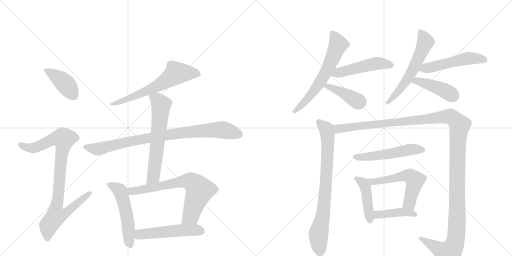
t = 0.00 s
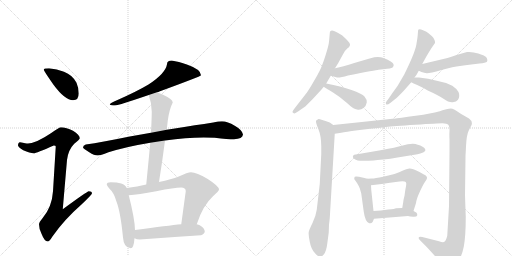
t = 3.04 s
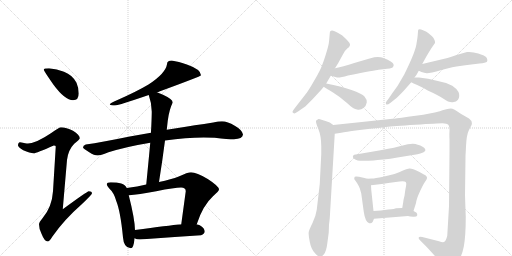
t = 6.08 s
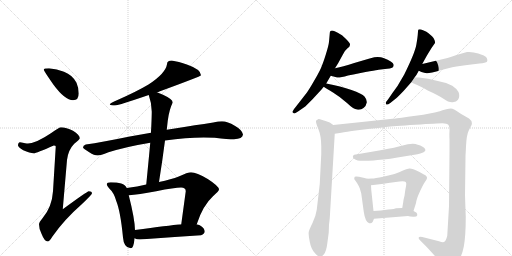
t = 9.11 s
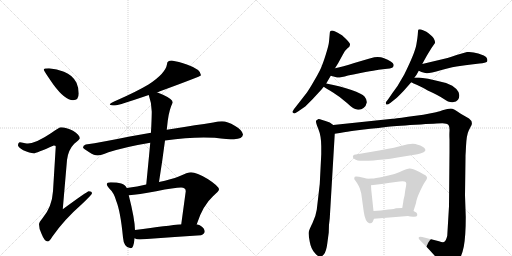
t = 12.15 s
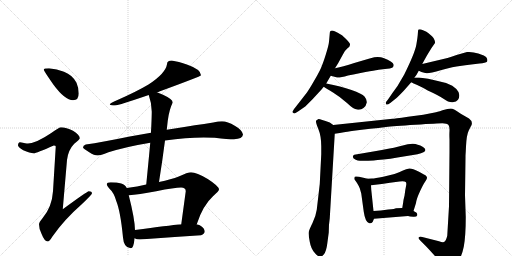
t = 15.19 s

The animated SVG that drew these frames (rendered in a browser with its animation timeline set to each time). Animation: 20 CSS @keyframes rules; one cycle of 15.19 s.

<svg version="1.1" viewBox="0 0 2048 1024" xmlns="http://www.w3.org/2000/svg">
  <g stroke="lightgray" stroke-dasharray="1,1" stroke-width="1" transform="scale(4, 4)">
    <line x1="0" y1="0" x2="256" y2="256"></line>
    <line x1="256" y1="0" x2="0" y2="256"></line>
    <line x1="128" y1="0" x2="128" y2="256"></line>
    <line x1="0" y1="128" x2="256" y2="128"></line>
    <line x1="256" y1="0" x2="512" y2="256"></line>
    <line x1="512" y1="0" x2="256" y2="256"></line>
    <line x1="384" y1="0" x2="384" y2="256"></line>
    <line x1="256" y1="128" x2="512" y2="128"></line>
  </g>
<g transform="scale(1, -1) translate(0, -850)">
   <style type="text/css">
    @keyframes keyframes0 {
      from {
       stroke: black;
       stroke-dashoffset: 412;
       stroke-width: 128;
       }
       57% {
       animation-timing-function: step-end;
       stroke: black;
       stroke-dashoffset: 0;
       stroke-width: 128;
       }
       to {
       stroke: black;
       stroke-width: 1024;
       }
       }
       #make-me-a-hanzi-animation-0 {
         animation: keyframes0 0.585286s both;
         animation-delay: 0.000000s;
         animation-timing-function: linear;
       }
    @keyframes keyframes1 {
      from {
       stroke: black;
       stroke-dashoffset: 919;
       stroke-width: 128;
       }
       75% {
       animation-timing-function: step-end;
       stroke: black;
       stroke-dashoffset: 0;
       stroke-width: 128;
       }
       to {
       stroke: black;
       stroke-width: 1024;
       }
       }
       #make-me-a-hanzi-animation-1 {
         animation: keyframes1 0.997884s both;
         animation-delay: 0.585286s;
         animation-timing-function: linear;
       }
    @keyframes keyframes2 {
      from {
       stroke: black;
       stroke-dashoffset: 644;
       stroke-width: 128;
       }
       68% {
       animation-timing-function: step-end;
       stroke: black;
       stroke-dashoffset: 0;
       stroke-width: 128;
       }
       to {
       stroke: black;
       stroke-width: 1024;
       }
       }
       #make-me-a-hanzi-animation-2 {
         animation: keyframes2 0.774089s both;
         animation-delay: 1.583171s;
         animation-timing-function: linear;
       }
    @keyframes keyframes3 {
      from {
       stroke: black;
       stroke-dashoffset: 885;
       stroke-width: 128;
       }
       74% {
       animation-timing-function: step-end;
       stroke: black;
       stroke-dashoffset: 0;
       stroke-width: 128;
       }
       to {
       stroke: black;
       stroke-width: 1024;
       }
       }
       #make-me-a-hanzi-animation-3 {
         animation: keyframes3 0.970215s both;
         animation-delay: 2.357259s;
         animation-timing-function: linear;
       }
    @keyframes keyframes4 {
      from {
       stroke: black;
       stroke-dashoffset: 632;
       stroke-width: 128;
       }
       67% {
       animation-timing-function: step-end;
       stroke: black;
       stroke-dashoffset: 0;
       stroke-width: 128;
       }
       to {
       stroke: black;
       stroke-width: 1024;
       }
       }
       #make-me-a-hanzi-animation-4 {
         animation: keyframes4 0.764323s both;
         animation-delay: 3.327474s;
         animation-timing-function: linear;
       }
    @keyframes keyframes5 {
      from {
       stroke: black;
       stroke-dashoffset: 529;
       stroke-width: 128;
       }
       63% {
       animation-timing-function: step-end;
       stroke: black;
       stroke-dashoffset: 0;
       stroke-width: 128;
       }
       to {
       stroke: black;
       stroke-width: 1024;
       }
       }
       #make-me-a-hanzi-animation-5 {
         animation: keyframes5 0.680501s both;
         animation-delay: 4.091797s;
         animation-timing-function: linear;
       }
    @keyframes keyframes6 {
      from {
       stroke: black;
       stroke-dashoffset: 708;
       stroke-width: 128;
       }
       70% {
       animation-timing-function: step-end;
       stroke: black;
       stroke-dashoffset: 0;
       stroke-width: 128;
       }
       to {
       stroke: black;
       stroke-width: 1024;
       }
       }
       #make-me-a-hanzi-animation-6 {
         animation: keyframes6 0.826172s both;
         animation-delay: 4.772298s;
         animation-timing-function: linear;
       }
    @keyframes keyframes7 {
      from {
       stroke: black;
       stroke-dashoffset: 520;
       stroke-width: 128;
       }
       63% {
       animation-timing-function: step-end;
       stroke: black;
       stroke-dashoffset: 0;
       stroke-width: 128;
       }
       to {
       stroke: black;
       stroke-width: 1024;
       }
       }
       #make-me-a-hanzi-animation-7 {
         animation: keyframes7 0.673177s both;
         animation-delay: 5.598470s;
         animation-timing-function: linear;
       }
    @keyframes keyframes8 {
      from {
       stroke: black;
       stroke-dashoffset: 628;
       stroke-width: 128;
       }
       67% {
       animation-timing-function: step-end;
       stroke: black;
       stroke-dashoffset: 0;
       stroke-width: 128;
       }
       to {
       stroke: black;
       stroke-width: 1024;
       }
       }
       #make-me-a-hanzi-animation-8 {
         animation: keyframes8 0.761068s both;
         animation-delay: 6.271647s;
         animation-timing-function: linear;
       }
    @keyframes keyframes9 {
      from {
       stroke: black;
       stroke-dashoffset: 495;
       stroke-width: 128;
       }
       62% {
       animation-timing-function: step-end;
       stroke: black;
       stroke-dashoffset: 0;
       stroke-width: 128;
       }
       to {
       stroke: black;
       stroke-width: 1024;
       }
       }
       #make-me-a-hanzi-animation-9 {
         animation: keyframes9 0.652832s both;
         animation-delay: 7.032715s;
         animation-timing-function: linear;
       }
    @keyframes keyframes10 {
      from {
       stroke: black;
       stroke-dashoffset: 408;
       stroke-width: 128;
       }
       57% {
       animation-timing-function: step-end;
       stroke: black;
       stroke-dashoffset: 0;
       stroke-width: 128;
       }
       to {
       stroke: black;
       stroke-width: 1024;
       }
       }
       #make-me-a-hanzi-animation-10 {
         animation: keyframes10 0.582031s both;
         animation-delay: 7.685547s;
         animation-timing-function: linear;
       }
    @keyframes keyframes11 {
      from {
       stroke: black;
       stroke-dashoffset: 595;
       stroke-width: 128;
       }
       66% {
       animation-timing-function: step-end;
       stroke: black;
       stroke-dashoffset: 0;
       stroke-width: 128;
       }
       to {
       stroke: black;
       stroke-width: 1024;
       }
       }
       #make-me-a-hanzi-animation-11 {
         animation: keyframes11 0.734212s both;
         animation-delay: 8.267578s;
         animation-timing-function: linear;
       }
    @keyframes keyframes12 {
      from {
       stroke: black;
       stroke-dashoffset: 517;
       stroke-width: 128;
       }
       63% {
       animation-timing-function: step-end;
       stroke: black;
       stroke-dashoffset: 0;
       stroke-width: 128;
       }
       to {
       stroke: black;
       stroke-width: 1024;
       }
       }
       #make-me-a-hanzi-animation-12 {
         animation: keyframes12 0.670736s both;
         animation-delay: 9.001790s;
         animation-timing-function: linear;
       }
    @keyframes keyframes13 {
      from {
       stroke: black;
       stroke-dashoffset: 431;
       stroke-width: 128;
       }
       58% {
       animation-timing-function: step-end;
       stroke: black;
       stroke-dashoffset: 0;
       stroke-width: 128;
       }
       to {
       stroke: black;
       stroke-width: 1024;
       }
       }
       #make-me-a-hanzi-animation-13 {
         animation: keyframes13 0.600749s both;
         animation-delay: 9.672526s;
         animation-timing-function: linear;
       }
    @keyframes keyframes14 {
      from {
       stroke: black;
       stroke-dashoffset: 808;
       stroke-width: 128;
       }
       72% {
       animation-timing-function: step-end;
       stroke: black;
       stroke-dashoffset: 0;
       stroke-width: 128;
       }
       to {
       stroke: black;
       stroke-width: 1024;
       }
       }
       #make-me-a-hanzi-animation-14 {
         animation: keyframes14 0.907552s both;
         animation-delay: 10.273275s;
         animation-timing-function: linear;
       }
    @keyframes keyframes15 {
      from {
       stroke: black;
       stroke-dashoffset: 1422;
       stroke-width: 128;
       }
       82% {
       animation-timing-function: step-end;
       stroke: black;
       stroke-dashoffset: 0;
       stroke-width: 128;
       }
       to {
       stroke: black;
       stroke-width: 1024;
       }
       }
       #make-me-a-hanzi-animation-15 {
         animation: keyframes15 1.407227s both;
         animation-delay: 11.180827s;
         animation-timing-function: linear;
       }
    @keyframes keyframes16 {
      from {
       stroke: black;
       stroke-dashoffset: 529;
       stroke-width: 128;
       }
       63% {
       animation-timing-function: step-end;
       stroke: black;
       stroke-dashoffset: 0;
       stroke-width: 128;
       }
       to {
       stroke: black;
       stroke-width: 1024;
       }
       }
       #make-me-a-hanzi-animation-16 {
         animation: keyframes16 0.680501s both;
         animation-delay: 12.588053s;
         animation-timing-function: linear;
       }
    @keyframes keyframes17 {
      from {
       stroke: black;
       stroke-dashoffset: 444;
       stroke-width: 128;
       }
       59% {
       animation-timing-function: step-end;
       stroke: black;
       stroke-dashoffset: 0;
       stroke-width: 128;
       }
       to {
       stroke: black;
       stroke-width: 1024;
       }
       }
       #make-me-a-hanzi-animation-17 {
         animation: keyframes17 0.611328s both;
         animation-delay: 13.268555s;
         animation-timing-function: linear;
       }
    @keyframes keyframes18 {
      from {
       stroke: black;
       stroke-dashoffset: 572;
       stroke-width: 128;
       }
       65% {
       animation-timing-function: step-end;
       stroke: black;
       stroke-dashoffset: 0;
       stroke-width: 128;
       }
       to {
       stroke: black;
       stroke-width: 1024;
       }
       }
       #make-me-a-hanzi-animation-18 {
         animation: keyframes18 0.715495s both;
         animation-delay: 13.879883s;
         animation-timing-function: linear;
       }
    @keyframes keyframes19 {
      from {
       stroke: black;
       stroke-dashoffset: 419;
       stroke-width: 128;
       }
       58% {
       animation-timing-function: step-end;
       stroke: black;
       stroke-dashoffset: 0;
       stroke-width: 128;
       }
       to {
       stroke: black;
       stroke-width: 1024;
       }
       }
       #make-me-a-hanzi-animation-19 {
         animation: keyframes19 0.590983s both;
         animation-delay: 14.595378s;
         animation-timing-function: linear;
       }
</style>
<path d="M 196 577 Q 175 577 175 572 Q 175 567 214 511 Q 260 449 292 449 Q 315 449 315 476 Q 315 498 306 519 Q 290 550 256 563 Q 228 575 196 577 Z" fill="lightgray"></path> 
<path d="M 244 341 Q 237 341 205 318 Q 146 278 112 276 Q 105 276 80 281 Q 72 280 72 268 Q 72 262 93 249 Q 120 237 135 237 Q 145 237 215 268 Q 223 268 223 264 L 212 85 Q 208 22 170 -23 Q 156 -39 156 -47 Q 156 -66 166 -85 Q 178 -116 191 -116 Q 198 -116 209 -97 Q 256 -29 327 33 Q 368 72 368 77 Q 368 85 355 85 Q 349 85 251 13 L 268 210 Q 273 251 297 275 Q 319 293 319 297 Q 319 311 292 327 Q 265 341 244 341 Z" fill="lightgray"></path> 
<path d="M 687 608 Q 668 608 668 593 Q 662 556 594 512 Q 547 484 470 450 Q 439 438 439 432 Q 443 428 460 428 Q 475 429 595 470 L 628 481 Q 633 482 640 485 Q 804 545 804 549 Q 804 572 750 591 Q 713 604 687 608 Z" fill="lightgray"></path> 
<path d="M 604 319 Q 567 312 519 304 Q 407 281 343 272 Q 332 269 332 260 Q 333 256 357 241 Q 377 228 391 228 Q 401 228 434 241 Q 509 264 601 279 L 660 288 Q 744 300 815 300 L 859 299 Q 912 293 936 293 Q 970 294 972 312 Q 969 330 939 347 Q 910 365 888 365 Q 874 365 853 360 Q 817 354 779 349 Q 751 345 667 331 L 604 319 Z" fill="lightgray"></path> 
<path d="M 595 470 Q 607 436 607 404 Q 607 384 605 340 Q 604 331 604 319 L 601 279 Q 595 213 585 112 C 582 82 631 92 636 122 Q 650 210 660 288 L 667 331 L 671 367 Q 677 413 691 440 Q 691 453 652 471 Q 640 477 628 481 C 600 492 586 497 595 470 Z" fill="lightgray"></path> 
<path d="M 507 98 Q 501 112 485 116 Q 469 121 443 121 Q 427 121 427 113 Q 427 108 438 95 Q 456 79 465 46 Q 482 4 492 -100 Q 495 -142 523 -143 Q 535 -143 538 -103 L 540 -70 Q 539 -25 515 69 L 507 98 Z" fill="lightgray"></path> 
<path d="M 585 112 Q 550 104 507 98 C 477 94 485 67 515 69 Q 552 71 625 85 Q 699 100 724 100 Q 743 100 743 85 L 725 -47 C 721 -77 777 -75 787 -47 Q 811 28 852 65 Q 876 86 876 92 Q 876 105 831 134 Q 786 161 764 161 Q 751 161 715 144 Q 686 133 636 122 L 585 112 Z" fill="lightgray"></path> 
<path d="M 538 -103 Q 547 -108 559 -108 Q 679 -99 804 -91 Q 819 -85 819 -76 Q 819 -63 799 -51 Q 794 -49 787 -47 L 725 -47 Q 674 -52 540 -70 C 510 -74 510 -92 538 -103 Z" fill="lightgray"></path> 
<path d="M 1305 516 Q 1305 517 1306 518 L 1323 547 L 1340 577 L 1353 598 L 1371 631 Q 1378 647 1389 656 Q 1405 667 1398 678 Q 1395 683 1383 695 L 1368 709 Q 1348 721 1347 721 Q 1319 737 1319 716 L 1316 683 Q 1315 670 1303.5 633 Q 1292 596 1283.5 577.5 Q 1275 559 1256 526 Q 1237 493 1227 479 L 1181 420 Q 1169 405 1170 401 Q 1174 397 1176.5 396.5 Q 1179 396 1192 404 L 1221 424 L 1251 454 L 1286 492 Q 1291 498 1295 503 L 1305 516 Z" fill="lightgray"></path> 
<path d="M 1323 547 L 1345 541 Q 1354 537 1392 548 Q 1505 570 1514 571 L 1549 575 Q 1571 577 1572 582 Q 1576 587 1574 593 Q 1572 603 1534 618 Q 1522 623 1497 621 L 1475 615 L 1417 598 Q 1395 590 1374 585 L 1358 581 L 1340 577 C 1311 570 1294 555 1323 547 Z" fill="lightgray"></path> 
<path d="M 1295 503 Q 1304 497 1332 480 Q 1360 463 1388 438 Q 1415 412 1428 412 Q 1443 409 1454 418 Q 1465 427 1467 440 Q 1468 452 1458 464 Q 1448 475 1406 490 Q 1364 505 1305 516 C 1276 522 1270 519 1295 503 Z" fill="lightgray"></path> 
<path d="M 1617 552 L 1590 506 L 1577 488 Q 1571 480 1565 471 L 1552 452 Q 1540 439 1544 435 Q 1546 427 1561 438 L 1586 458 Q 1590 461 1615 487 L 1645 521 L 1658 540 Q 1665 547 1675 567 L 1689 594 L 1701 616 Q 1701 617 1712.5 636.5 Q 1724 656 1740 678 Q 1741 682 1738 690.5 Q 1735 699 1728 705 Q 1721 711 1714 717 Q 1707 723 1694.5 728 Q 1682 733 1679 733 Q 1676 733 1674 732.5 Q 1672 732 1671.5 718.5 Q 1671 705 1665.5 672 Q 1660 639 1617 552 Z" fill="lightgray"></path> 
<path d="M 1675 567 L 1686 562 Q 1697 558 1707 557 Q 1717 556 1766 570 Q 1815 584 1840 586 Q 1860 590 1885 592 L 1918 596 Q 1943 598 1948 603 Q 1951 608 1948 616 Q 1947 623 1935 628 L 1913 636 Q 1890 644 1868 642 L 1826 630 Q 1804 623 1790 618 L 1689 594 C 1660 587 1648 579 1675 567 Z" fill="lightgray"></path> 
<path d="M 1645 521 Q 1651 518 1671 509 Q 1691 500 1711 488 Q 1751 470 1774 455 Q 1796 439 1811 441 Q 1826 443 1832 451 Q 1841 464 1834 482 Q 1826 496 1809 507 Q 1782 521 1747 527 Q 1713 537 1676 540 L 1658 540 C 1628 540 1618 534 1645 521 Z" fill="lightgray"></path> 
<path d="M 1333 350 L 1319 360 Q 1279 375 1274 374 Q 1269 372 1265 368 Q 1261 364 1273 335 Q 1285 306 1285 265 L 1285 233 L 1279 114 L 1267 11 Q 1263 -16 1250 -42 Q 1237 -68 1235 -78 Q 1233 -87 1239 -117 Q 1244 -147 1261 -164 Q 1277 -180 1281 -180 Q 1285 -179 1295 -168 Q 1305 -157 1309 -125 L 1315 -80 Q 1315 -47 1319 -23 L 1339 315 C 1341 345 1341 345 1333 350 Z" fill="lightgray"></path> 
<path d="M 1863 244 L 1864 264 Q 1866 310 1875 328 L 1883 344 Q 1895 362 1876 376 L 1843 395 Q 1814 416 1803 416 Q 1792 416 1770 409 Q 1747 401 1739 400 L 1693 391 L 1632 383 Q 1575 375 1570 375 L 1333 350 C 1303 347 1309 310 1339 315 L 1359 318 L 1376 321 Q 1384 322 1415 327 Q 1446 332 1481 335 Q 1515 338 1544 342 Q 1572 345 1662 351 Q 1752 357 1770 357 Q 1788 357 1794 350 Q 1799 342 1798 326 Q 1797 310 1798 292 L 1798 244 L 1796 25 L 1789 -93 Q 1784 -114 1776 -118 Q 1770 -120 1756 -115 L 1689 -98 Q 1676 -96 1675 -100 Q 1673 -104 1680 -111 L 1699 -130 Q 1714 -145 1738 -172 L 1775 -215 Q 1787 -230 1795 -230 Q 1808 -235 1826 -206 Q 1847 -178 1855 -137 Q 1863 -96 1863 -18 L 1860 69 L 1862 220 L 1862 228 L 1863 244 Z" fill="lightgray"></path> 
<path d="M 1417 231 Q 1412 229 1411.5 224.5 Q 1411 220 1415 216 Q 1419 212 1430.5 208.5 Q 1442 205 1495 208 Q 1507 210 1534 212 Q 1561 214 1590 220 L 1670 233 Q 1719 244 1692 262 Q 1681 269 1671 271 Q 1657 278 1631 273 L 1595 264 Q 1559 255 1499 245 L 1417 231 Z" fill="lightgray"></path> 
<path d="M 1469 135 L 1458 138 Q 1451 139 1436 143 Q 1421 146 1419 143 Q 1417 139 1417 134 L 1418 132 Q 1419 131 1428 118 Q 1436 105 1439 97 L 1445 76 L 1455 3 Q 1461 -39 1477 -43 Q 1478 -44 1486 -42 Q 1491 -40 1496 -25 L 1494 6 L 1485 91 L 1484 109 C 1483 131 1483 131 1469 135 Z" fill="lightgray"></path> 
<path d="M 1654 6 L 1664 38 Q 1666 55 1681 87 Q 1696 119 1703 127 Q 1709 135 1708 140 Q 1707 144 1703 148 Q 1699 151 1674 164 Q 1649 177 1637 176 Q 1625 174 1612 168 Q 1598 162 1578 154 L 1533 143 Q 1499 136 1488 136 Q 1477 136 1469 135 C 1439 133 1454 106 1484 109 L 1527 114 L 1560 119 L 1598 124 Q 1618 126 1623 122 Q 1627 117 1624 105 Q 1621 92 1618 67 Q 1613 47 1613 42 L 1609 18 C 1604 -12 1645 -23 1654 6 Z" fill="lightgray"></path> 
<path d="M 1665 0 L 1654 6 L 1609 18 L 1584 17 Q 1581 14 1553 12 Q 1523 7 1494 6 C 1464 5 1466 -27 1496 -25 L 1632 -14 Q 1638 -16 1653 -17 Q 1667 -18 1669 -11 Q 1670 -5 1665 0 Z" fill="lightgray"></path> 
      <clipPath id="make-me-a-hanzi-clip-0">
      <path d="M 196 577 Q 175 577 175 572 Q 175 567 214 511 Q 260 449 292 449 Q 315 449 315 476 Q 315 498 306 519 Q 290 550 256 563 Q 228 575 196 577 Z" fill="lightgray"></path>
      </clipPath>
      <path clip-path="url(#make-me-a-hanzi-clip-0)" d="M 179 571 L 254 522 L 294 469 " fill="none" id="make-me-a-hanzi-animation-0" stroke-dasharray="284 568" stroke-linecap="round"></path>

      <clipPath id="make-me-a-hanzi-clip-1">
      <path d="M 244 341 Q 237 341 205 318 Q 146 278 112 276 Q 105 276 80 281 Q 72 280 72 268 Q 72 262 93 249 Q 120 237 135 237 Q 145 237 215 268 Q 223 268 223 264 L 212 85 Q 208 22 170 -23 Q 156 -39 156 -47 Q 156 -66 166 -85 Q 178 -116 191 -116 Q 198 -116 209 -97 Q 256 -29 327 33 Q 368 72 368 77 Q 368 85 355 85 Q 349 85 251 13 L 268 210 Q 273 251 297 275 Q 319 293 319 297 Q 319 311 292 327 Q 265 341 244 341 Z" fill="lightgray"></path>
      </clipPath>
      <path clip-path="url(#make-me-a-hanzi-clip-1)" d="M 83 270 L 107 259 L 138 259 L 210 293 L 255 295 L 226 23 L 264 20 L 271 6 L 259 -6 L 222 -17 L 195 -52 L 190 -106 " fill="none" id="make-me-a-hanzi-animation-1" stroke-dasharray="791 1582" stroke-linecap="round"></path>

      <clipPath id="make-me-a-hanzi-clip-2">
      <path d="M 687 608 Q 668 608 668 593 Q 662 556 594 512 Q 547 484 470 450 Q 439 438 439 432 Q 443 428 460 428 Q 475 429 595 470 L 628 481 Q 633 482 640 485 Q 804 545 804 549 Q 804 572 750 591 Q 713 604 687 608 Z" fill="lightgray"></path>
      </clipPath>
      <path clip-path="url(#make-me-a-hanzi-clip-2)" d="M 800 553 L 766 559 L 703 556 L 644 513 L 605 494 L 554 470 L 443 432 " fill="none" id="make-me-a-hanzi-animation-2" stroke-dasharray="516 1032" stroke-linecap="round"></path>

      <clipPath id="make-me-a-hanzi-clip-3">
      <path d="M 604 319 Q 567 312 519 304 Q 407 281 343 272 Q 332 269 332 260 Q 333 256 357 241 Q 377 228 391 228 Q 401 228 434 241 Q 509 264 601 279 L 660 288 Q 744 300 815 300 L 859 299 Q 912 293 936 293 Q 970 294 972 312 Q 969 330 939 347 Q 910 365 888 365 Q 874 365 853 360 Q 817 354 779 349 Q 751 345 667 331 L 604 319 Z" fill="lightgray"></path>
      </clipPath>
      <path clip-path="url(#make-me-a-hanzi-clip-3)" d="M 340 261 L 400 255 L 514 284 L 627 304 L 820 328 L 897 330 L 959 312 " fill="none" id="make-me-a-hanzi-animation-3" stroke-dasharray="757 1514" stroke-linecap="round"></path>

      <clipPath id="make-me-a-hanzi-clip-4">
      <path d="M 595 470 Q 607 436 607 404 Q 607 384 605 340 Q 604 331 604 319 L 601 279 Q 595 213 585 112 C 582 82 631 92 636 122 Q 650 210 660 288 L 667 331 L 671 367 Q 677 413 691 440 Q 691 453 652 471 Q 640 477 628 481 C 600 492 586 497 595 470 Z" fill="lightgray"></path>
      </clipPath>
      <path clip-path="url(#make-me-a-hanzi-clip-4)" d="M 603 465 L 628 453 L 644 433 L 644 418 L 615 150 L 590 121 " fill="none" id="make-me-a-hanzi-animation-4" stroke-dasharray="504 1008" stroke-linecap="round"></path>

      <clipPath id="make-me-a-hanzi-clip-5">
      <path d="M 507 98 Q 501 112 485 116 Q 469 121 443 121 Q 427 121 427 113 Q 427 108 438 95 Q 456 79 465 46 Q 482 4 492 -100 Q 495 -142 523 -143 Q 535 -143 538 -103 L 540 -70 Q 539 -25 515 69 L 507 98 Z" fill="lightgray"></path>
      </clipPath>
      <path clip-path="url(#make-me-a-hanzi-clip-5)" d="M 435 112 L 480 87 L 487 69 L 508 -17 L 520 -130 " fill="none" id="make-me-a-hanzi-animation-5" stroke-dasharray="401 802" stroke-linecap="round"></path>

      <clipPath id="make-me-a-hanzi-clip-6">
      <path d="M 585 112 Q 550 104 507 98 C 477 94 485 67 515 69 Q 552 71 625 85 Q 699 100 724 100 Q 743 100 743 85 L 725 -47 C 721 -77 777 -75 787 -47 Q 811 28 852 65 Q 876 86 876 92 Q 876 105 831 134 Q 786 161 764 161 Q 751 161 715 144 Q 686 133 636 122 L 585 112 Z" fill="lightgray"></path>
      </clipPath>
      <path clip-path="url(#make-me-a-hanzi-clip-6)" d="M 516 93 L 526 85 L 734 125 L 769 121 L 798 88 L 762 -15 L 733 -41 " fill="none" id="make-me-a-hanzi-animation-6" stroke-dasharray="580 1160" stroke-linecap="round"></path>

      <clipPath id="make-me-a-hanzi-clip-7">
      <path d="M 538 -103 Q 547 -108 559 -108 Q 679 -99 804 -91 Q 819 -85 819 -76 Q 819 -63 799 -51 Q 794 -49 787 -47 L 725 -47 Q 674 -52 540 -70 C 510 -74 510 -92 538 -103 Z" fill="lightgray"></path>
      </clipPath>
      <path clip-path="url(#make-me-a-hanzi-clip-7)" d="M 546 -98 L 575 -85 L 678 -75 L 764 -70 L 806 -75 " fill="none" id="make-me-a-hanzi-animation-7" stroke-dasharray="392 784" stroke-linecap="round"></path>

      <clipPath id="make-me-a-hanzi-clip-8">
      <path d="M 1305 516 Q 1305 517 1306 518 L 1323 547 L 1340 577 L 1353 598 L 1371 631 Q 1378 647 1389 656 Q 1405 667 1398 678 Q 1395 683 1383 695 L 1368 709 Q 1348 721 1347 721 Q 1319 737 1319 716 L 1316 683 Q 1315 670 1303.5 633 Q 1292 596 1283.5 577.5 Q 1275 559 1256 526 Q 1237 493 1227 479 L 1181 420 Q 1169 405 1170 401 Q 1174 397 1176.5 396.5 Q 1179 396 1192 404 L 1221 424 L 1251 454 L 1286 492 Q 1291 498 1295 503 L 1305 516 Z" fill="lightgray"></path>
      </clipPath>
      <path clip-path="url(#make-me-a-hanzi-clip-8)" d="M 1334 715 L 1352 672 L 1309 573 L 1243 470 L 1176 403 " fill="none" id="make-me-a-hanzi-animation-8" stroke-dasharray="500 1000" stroke-linecap="round"></path>

      <clipPath id="make-me-a-hanzi-clip-9">
      <path d="M 1323 547 L 1345 541 Q 1354 537 1392 548 Q 1505 570 1514 571 L 1549 575 Q 1571 577 1572 582 Q 1576 587 1574 593 Q 1572 603 1534 618 Q 1522 623 1497 621 L 1475 615 L 1417 598 Q 1395 590 1374 585 L 1358 581 L 1340 577 C 1311 570 1294 555 1323 547 Z" fill="lightgray"></path>
      </clipPath>
      <path clip-path="url(#make-me-a-hanzi-clip-9)" d="M 1330 550 L 1498 595 L 1537 596 L 1562 589 " fill="none" id="make-me-a-hanzi-animation-9" stroke-dasharray="367 734" stroke-linecap="round"></path>

      <clipPath id="make-me-a-hanzi-clip-10">
      <path d="M 1295 503 Q 1304 497 1332 480 Q 1360 463 1388 438 Q 1415 412 1428 412 Q 1443 409 1454 418 Q 1465 427 1467 440 Q 1468 452 1458 464 Q 1448 475 1406 490 Q 1364 505 1305 516 C 1276 522 1270 519 1295 503 Z" fill="lightgray"></path>
      </clipPath>
      <path clip-path="url(#make-me-a-hanzi-clip-10)" d="M 1301 504 L 1312 506 L 1342 493 L 1438 443 " fill="none" id="make-me-a-hanzi-animation-10" stroke-dasharray="280 560" stroke-linecap="round"></path>

      <clipPath id="make-me-a-hanzi-clip-11">
      <path d="M 1617 552 L 1590 506 L 1577 488 Q 1571 480 1565 471 L 1552 452 Q 1540 439 1544 435 Q 1546 427 1561 438 L 1586 458 Q 1590 461 1615 487 L 1645 521 L 1658 540 Q 1665 547 1675 567 L 1689 594 L 1701 616 Q 1701 617 1712.5 636.5 Q 1724 656 1740 678 Q 1741 682 1738 690.5 Q 1735 699 1728 705 Q 1721 711 1714 717 Q 1707 723 1694.5 728 Q 1682 733 1679 733 Q 1676 733 1674 732.5 Q 1672 732 1671.5 718.5 Q 1671 705 1665.5 672 Q 1660 639 1617 552 Z" fill="lightgray"></path>
      </clipPath>
      <path clip-path="url(#make-me-a-hanzi-clip-11)" d="M 1677 725 L 1692 707 L 1701 681 L 1677 622 L 1626 528 L 1550 438 " fill="none" id="make-me-a-hanzi-animation-11" stroke-dasharray="467 934" stroke-linecap="round"></path>

      <clipPath id="make-me-a-hanzi-clip-12">
      <path d="M 1675 567 L 1686 562 Q 1697 558 1707 557 Q 1717 556 1766 570 Q 1815 584 1840 586 Q 1860 590 1885 592 L 1918 596 Q 1943 598 1948 603 Q 1951 608 1948 616 Q 1947 623 1935 628 L 1913 636 Q 1890 644 1868 642 L 1826 630 Q 1804 623 1790 618 L 1689 594 C 1660 587 1648 579 1675 567 Z" fill="lightgray"></path>
      </clipPath>
      <path clip-path="url(#make-me-a-hanzi-clip-12)" d="M 1684 571 L 1868 616 L 1939 610 " fill="none" id="make-me-a-hanzi-animation-12" stroke-dasharray="389 778" stroke-linecap="round"></path>

      <clipPath id="make-me-a-hanzi-clip-13">
      <path d="M 1645 521 Q 1651 518 1671 509 Q 1691 500 1711 488 Q 1751 470 1774 455 Q 1796 439 1811 441 Q 1826 443 1832 451 Q 1841 464 1834 482 Q 1826 496 1809 507 Q 1782 521 1747 527 Q 1713 537 1676 540 L 1658 540 C 1628 540 1618 534 1645 521 Z" fill="lightgray"></path>
      </clipPath>
      <path clip-path="url(#make-me-a-hanzi-clip-13)" d="M 1652 523 L 1672 525 L 1708 515 L 1790 482 L 1814 465 " fill="none" id="make-me-a-hanzi-animation-13" stroke-dasharray="303 606" stroke-linecap="round"></path>

      <clipPath id="make-me-a-hanzi-clip-14">
      <path d="M 1333 350 L 1319 360 Q 1279 375 1274 374 Q 1269 372 1265 368 Q 1261 364 1273 335 Q 1285 306 1285 265 L 1285 233 L 1279 114 L 1267 11 Q 1263 -16 1250 -42 Q 1237 -68 1235 -78 Q 1233 -87 1239 -117 Q 1244 -147 1261 -164 Q 1277 -180 1281 -180 Q 1285 -179 1295 -168 Q 1305 -157 1309 -125 L 1315 -80 Q 1315 -47 1319 -23 L 1339 315 C 1341 345 1341 345 1333 350 Z" fill="lightgray"></path>
      </clipPath>
      <path clip-path="url(#make-me-a-hanzi-clip-14)" d="M 1274 364 L 1305 333 L 1311 278 L 1293 -1 L 1274 -89 L 1280 -172 " fill="none" id="make-me-a-hanzi-animation-14" stroke-dasharray="680 1360" stroke-linecap="round"></path>

      <clipPath id="make-me-a-hanzi-clip-15">
      <path d="M 1863 244 L 1864 264 Q 1866 310 1875 328 L 1883 344 Q 1895 362 1876 376 L 1843 395 Q 1814 416 1803 416 Q 1792 416 1770 409 Q 1747 401 1739 400 L 1693 391 L 1632 383 Q 1575 375 1570 375 L 1333 350 C 1303 347 1309 310 1339 315 L 1359 318 L 1376 321 Q 1384 322 1415 327 Q 1446 332 1481 335 Q 1515 338 1544 342 Q 1572 345 1662 351 Q 1752 357 1770 357 Q 1788 357 1794 350 Q 1799 342 1798 326 Q 1797 310 1798 292 L 1798 244 L 1796 25 L 1789 -93 Q 1784 -114 1776 -118 Q 1770 -120 1756 -115 L 1689 -98 Q 1676 -96 1675 -100 Q 1673 -104 1680 -111 L 1699 -130 Q 1714 -145 1738 -172 L 1775 -215 Q 1787 -230 1795 -230 Q 1808 -235 1826 -206 Q 1847 -178 1855 -137 Q 1863 -96 1863 -18 L 1860 69 L 1862 220 L 1862 228 L 1863 244 Z" fill="lightgray"></path>
      </clipPath>
      <path clip-path="url(#make-me-a-hanzi-clip-15)" d="M 1341 345 L 1353 334 L 1784 384 L 1807 380 L 1839 349 L 1829 220 L 1828 -45 L 1818 -125 L 1795 -163 L 1769 -154 L 1682 -103 " fill="none" id="make-me-a-hanzi-animation-15" stroke-dasharray="1294 2588" stroke-linecap="round"></path>

      <clipPath id="make-me-a-hanzi-clip-16">
      <path d="M 1417 231 Q 1412 229 1411.5 224.5 Q 1411 220 1415 216 Q 1419 212 1430.5 208.5 Q 1442 205 1495 208 Q 1507 210 1534 212 Q 1561 214 1590 220 L 1670 233 Q 1719 244 1692 262 Q 1681 269 1671 271 Q 1657 278 1631 273 L 1595 264 Q 1559 255 1499 245 L 1417 231 Z" fill="lightgray"></path>
      </clipPath>
      <path clip-path="url(#make-me-a-hanzi-clip-16)" d="M 1420 223 L 1509 228 L 1642 252 L 1691 251 " fill="none" id="make-me-a-hanzi-animation-16" stroke-dasharray="401 802" stroke-linecap="round"></path>

      <clipPath id="make-me-a-hanzi-clip-17">
      <path d="M 1469 135 L 1458 138 Q 1451 139 1436 143 Q 1421 146 1419 143 Q 1417 139 1417 134 L 1418 132 Q 1419 131 1428 118 Q 1436 105 1439 97 L 1445 76 L 1455 3 Q 1461 -39 1477 -43 Q 1478 -44 1486 -42 Q 1491 -40 1496 -25 L 1494 6 L 1485 91 L 1484 109 C 1483 131 1483 131 1469 135 Z" fill="lightgray"></path>
      </clipPath>
      <path clip-path="url(#make-me-a-hanzi-clip-17)" d="M 1424 137 L 1455 116 L 1461 103 L 1480 -32 " fill="none" id="make-me-a-hanzi-animation-17" stroke-dasharray="316 632" stroke-linecap="round"></path>

      <clipPath id="make-me-a-hanzi-clip-18">
      <path d="M 1654 6 L 1664 38 Q 1666 55 1681 87 Q 1696 119 1703 127 Q 1709 135 1708 140 Q 1707 144 1703 148 Q 1699 151 1674 164 Q 1649 177 1637 176 Q 1625 174 1612 168 Q 1598 162 1578 154 L 1533 143 Q 1499 136 1488 136 Q 1477 136 1469 135 C 1439 133 1454 106 1484 109 L 1527 114 L 1560 119 L 1598 124 Q 1618 126 1623 122 Q 1627 117 1624 105 Q 1621 92 1618 67 Q 1613 47 1613 42 L 1609 18 C 1604 -12 1645 -23 1654 6 Z" fill="lightgray"></path>
      </clipPath>
      <path clip-path="url(#make-me-a-hanzi-clip-18)" d="M 1474 129 L 1490 122 L 1615 146 L 1644 144 L 1660 129 L 1637 34 L 1648 14 " fill="none" id="make-me-a-hanzi-animation-18" stroke-dasharray="444 888" stroke-linecap="round"></path>

      <clipPath id="make-me-a-hanzi-clip-19">
      <path d="M 1665 0 L 1654 6 L 1609 18 L 1584 17 Q 1581 14 1553 12 Q 1523 7 1494 6 C 1464 5 1466 -27 1496 -25 L 1632 -14 Q 1638 -16 1653 -17 Q 1667 -18 1669 -11 Q 1670 -5 1665 0 Z" fill="lightgray"></path>
      </clipPath>
      <path clip-path="url(#make-me-a-hanzi-clip-19)" d="M 1503 -17 L 1510 -8 L 1584 0 L 1628 0 L 1660 -8 " fill="none" id="make-me-a-hanzi-animation-19" stroke-dasharray="291 582" stroke-linecap="round"></path>

</g>
</svg>
